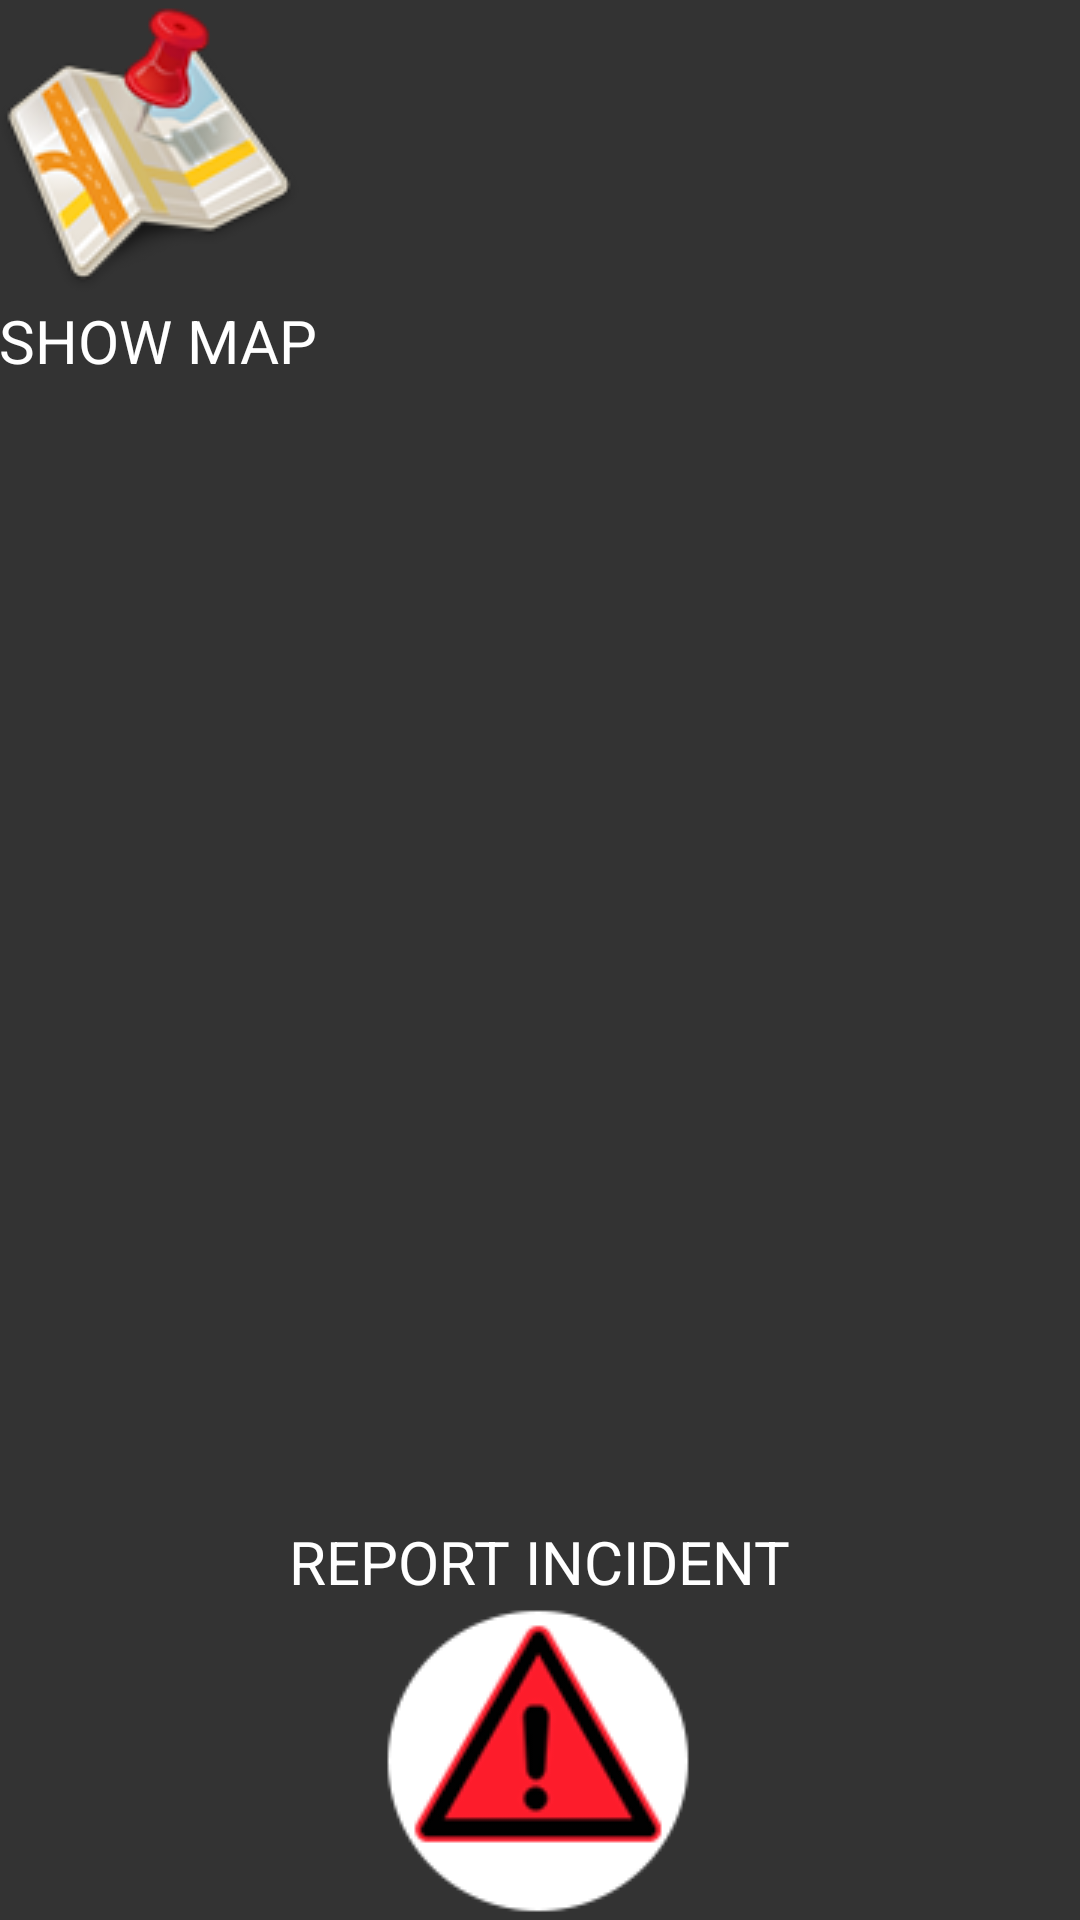

Produce the Android XML layout that renders to this screen, including the resource entries it uses.
<!-- AndroidManifest.xml: application theme AppTheme -->
<!-- res/layout/activity_user__menu.xml -->
<RelativeLayout xmlns:android="http://schemas.android.com/apk/res/android"
    xmlns:tools="http://schemas.android.com/tools" android:layout_width="match_parent"
    android:layout_height="match_parent" android:paddingLeft="@dimen/activity_horizontal_margin"
    android:paddingRight="@dimen/activity_horizontal_margin"
    android:paddingTop="@dimen/activity_vertical_margin"
    android:paddingBottom="@dimen/activity_vertical_margin"
    android:background="@color/oil"
    tools:context="mobileproject.incidentreport.Activities.User_Menu">
    <Button
        android:layout_width="100dp"
        android:layout_height="100dp"
        android:layout_alignParentTop="true"
        android:layout_alignLeft="@id/toolbar"
        android:onClick="showMap"
        android:background="@drawable/mapicon"
        android:id="@+id/map_button"/>
    <TextView
        android:layout_width="wrap_content"
        android:id="@+id/mapbuttonlabel"
        android:layout_height="wrap_content"
        android:text="SHOW MAP"
        android:textSize="20dp"
        android:textColor="#fff"
        android:layout_below="@+id/map_button"/>
    <Button
        android:layout_width="wrap_content"
        android:layout_height="wrap_content"
        android:id="@+id/incident_report_button"
        android:background="@drawable/btn_logo"
        android:layout_alignParentBottom="true"
        android:layout_centerHorizontal="true"
        android:onClick="reportIncident"
        android:textColor="#FFFFFF" />

    <TextView
        android:layout_width="wrap_content"
        android:layout_height="wrap_content"
        android:id="@+id/icidentbuttontext"
        android:text="REPORT INCIDENT"
        android:textSize="20sp"
        android:textColor="#fff"
        android:layout_above="@+id/incident_report_button"
        android:layout_centerHorizontal="true" />

    
        
        
        
        
        
        
        

</RelativeLayout>
<!-- resources referenced by this layout -->
<resources>
  <color name="oil">#333333</color>
  <!-- drawable accent_userscreen: png bitmap (drawable, 5919 bytes) -->
  <!-- drawable btn_logo: png bitmap (drawable, 7183 bytes) -->
  <!-- drawable mapicon: png bitmap (drawable, 29113 bytes) -->
  <style name="AppTheme" parent="Theme.AppCompat.Light.DarkActionBar">
          
          <item name="colorPrimary">#E43F3F</item>
          <item name="colorPrimaryDark">#E12929</item>
          <item name="colorAccent">#FFFFFF</item>
      </style>
</resources>
